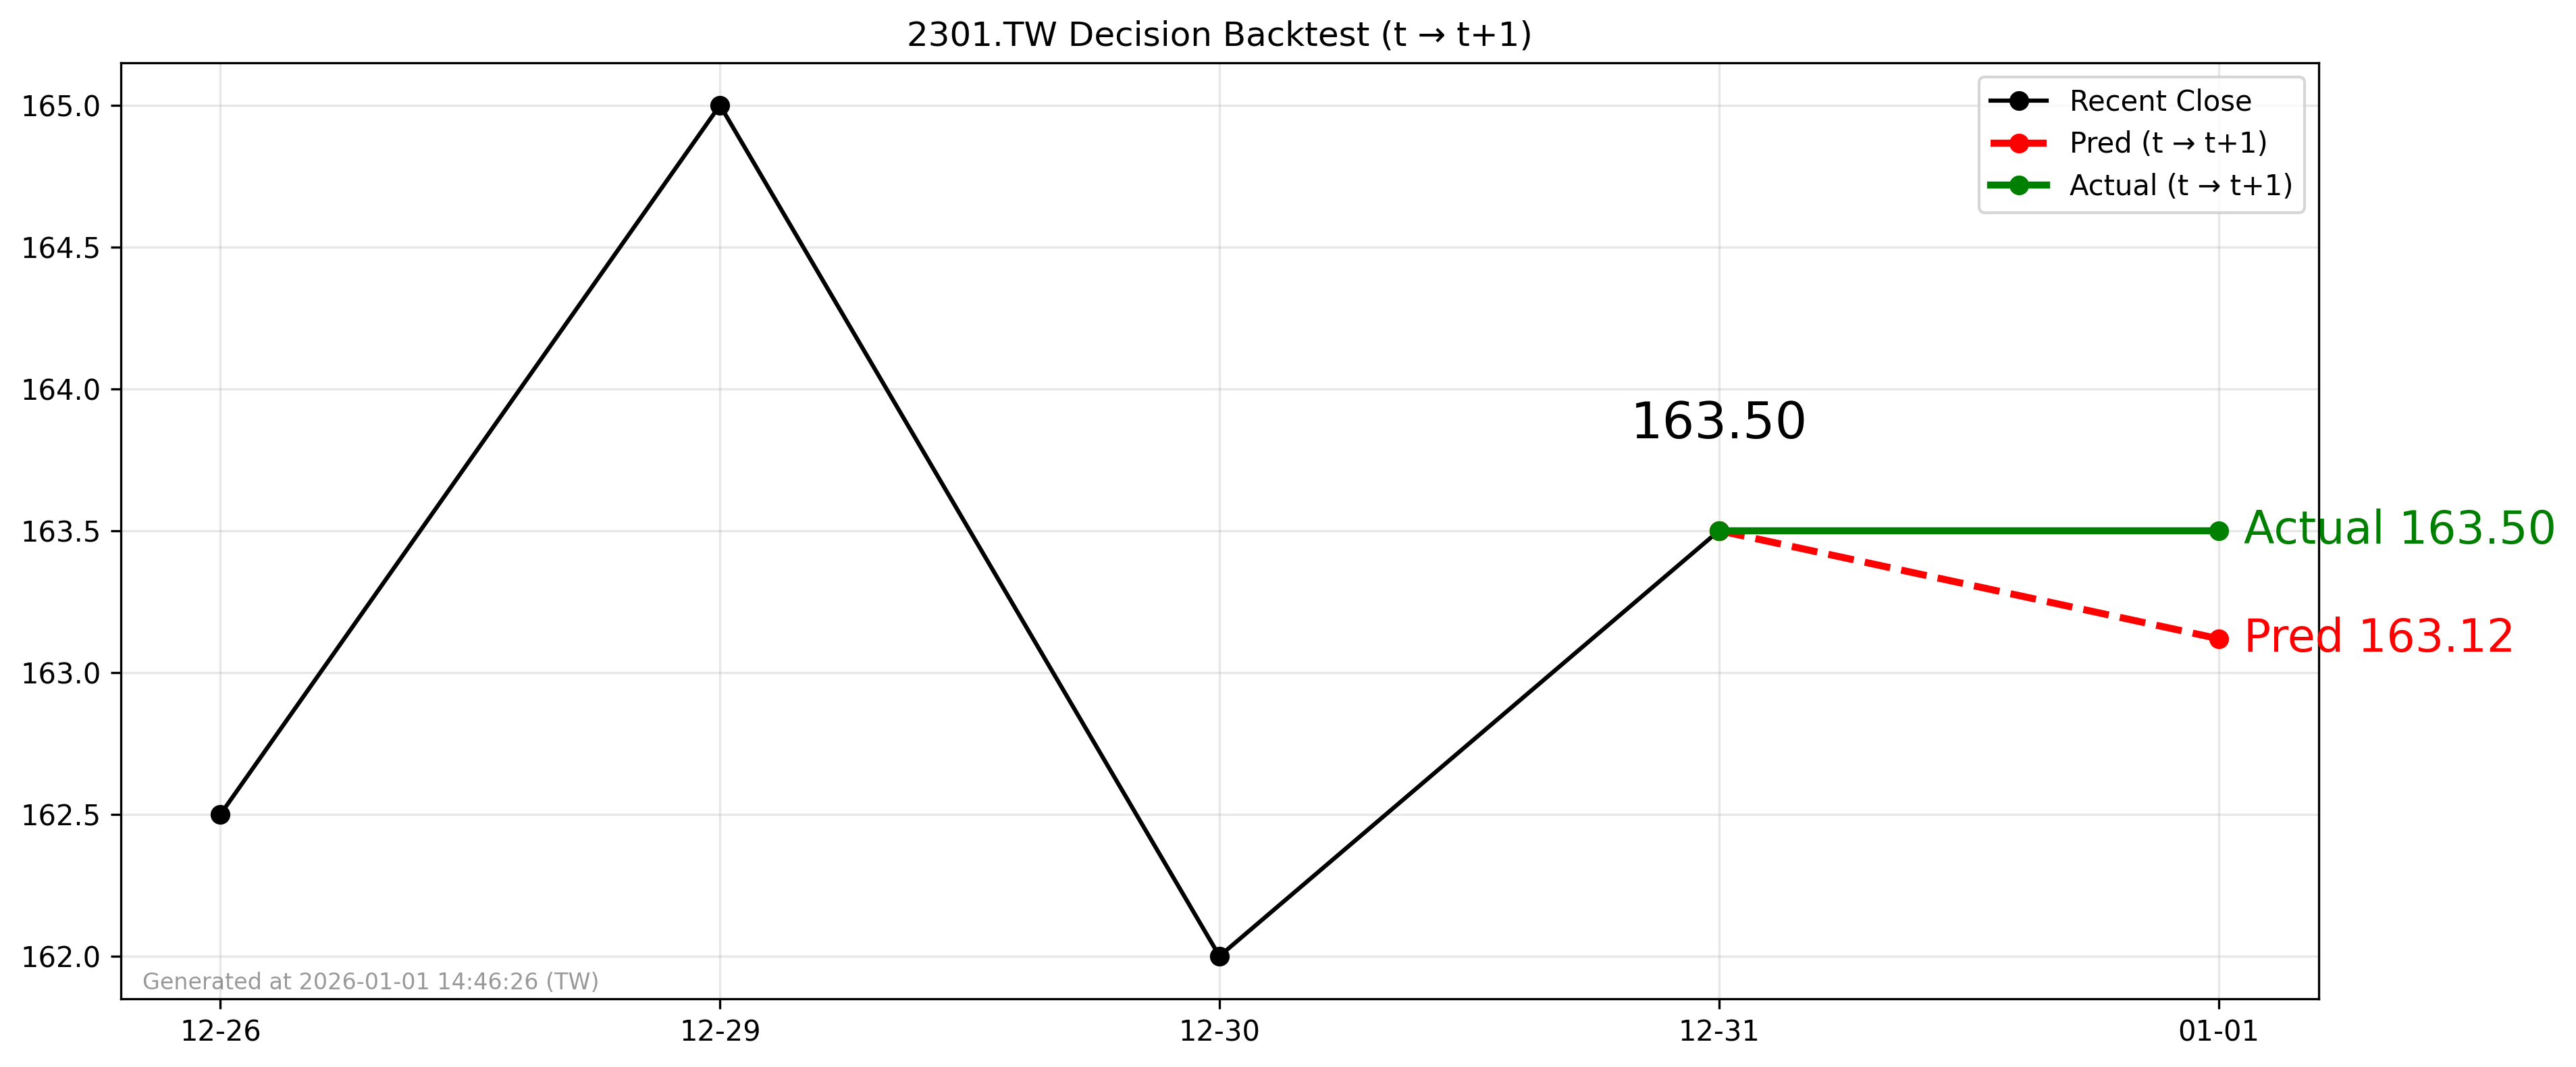

The file beside this chart, header and first rows:
forecast_date, decision_day, close_t, pred_t1, actual_t1, direction_pred, direction_actual
2025-12-31, 2025-12-31, 163.5, 163.1, 163.5, -1, 0
